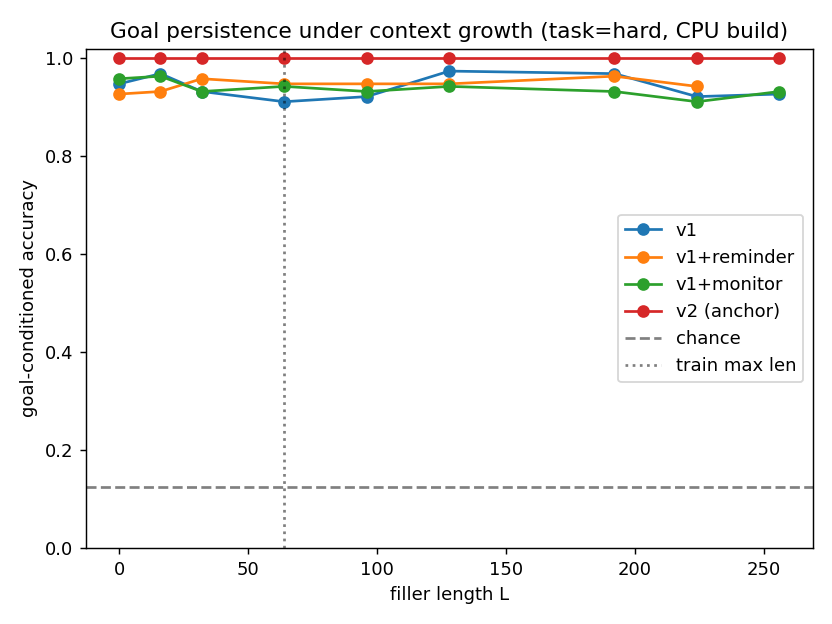

The data file committed next to this chart (first rows):
L, v1, v1_reminder, v1_monitor, v2_anchor, chance
0, 0.9479, 0.9271, 0.9583, 1.0, 0.125
16, 0.9688, 0.9323, 0.9635, 1.0, 0.125
32, 0.9323, 0.9583, 0.9323, 1.0, 0.125
64, 0.9115, 0.9479, 0.9427, 1.0, 0.125
96, 0.9219, 0.9479, 0.9323, 1.0, 0.125
128, 0.974, 0.9479, 0.9427, 1.0, 0.125
192, 0.9688, 0.9635, 0.9323, 1.0, 0.125
224, 0.9219, 0.9427, 0.9115, 1.0, 0.125
256, 0.9271, nan, 0.9323, 1.0, 0.125
